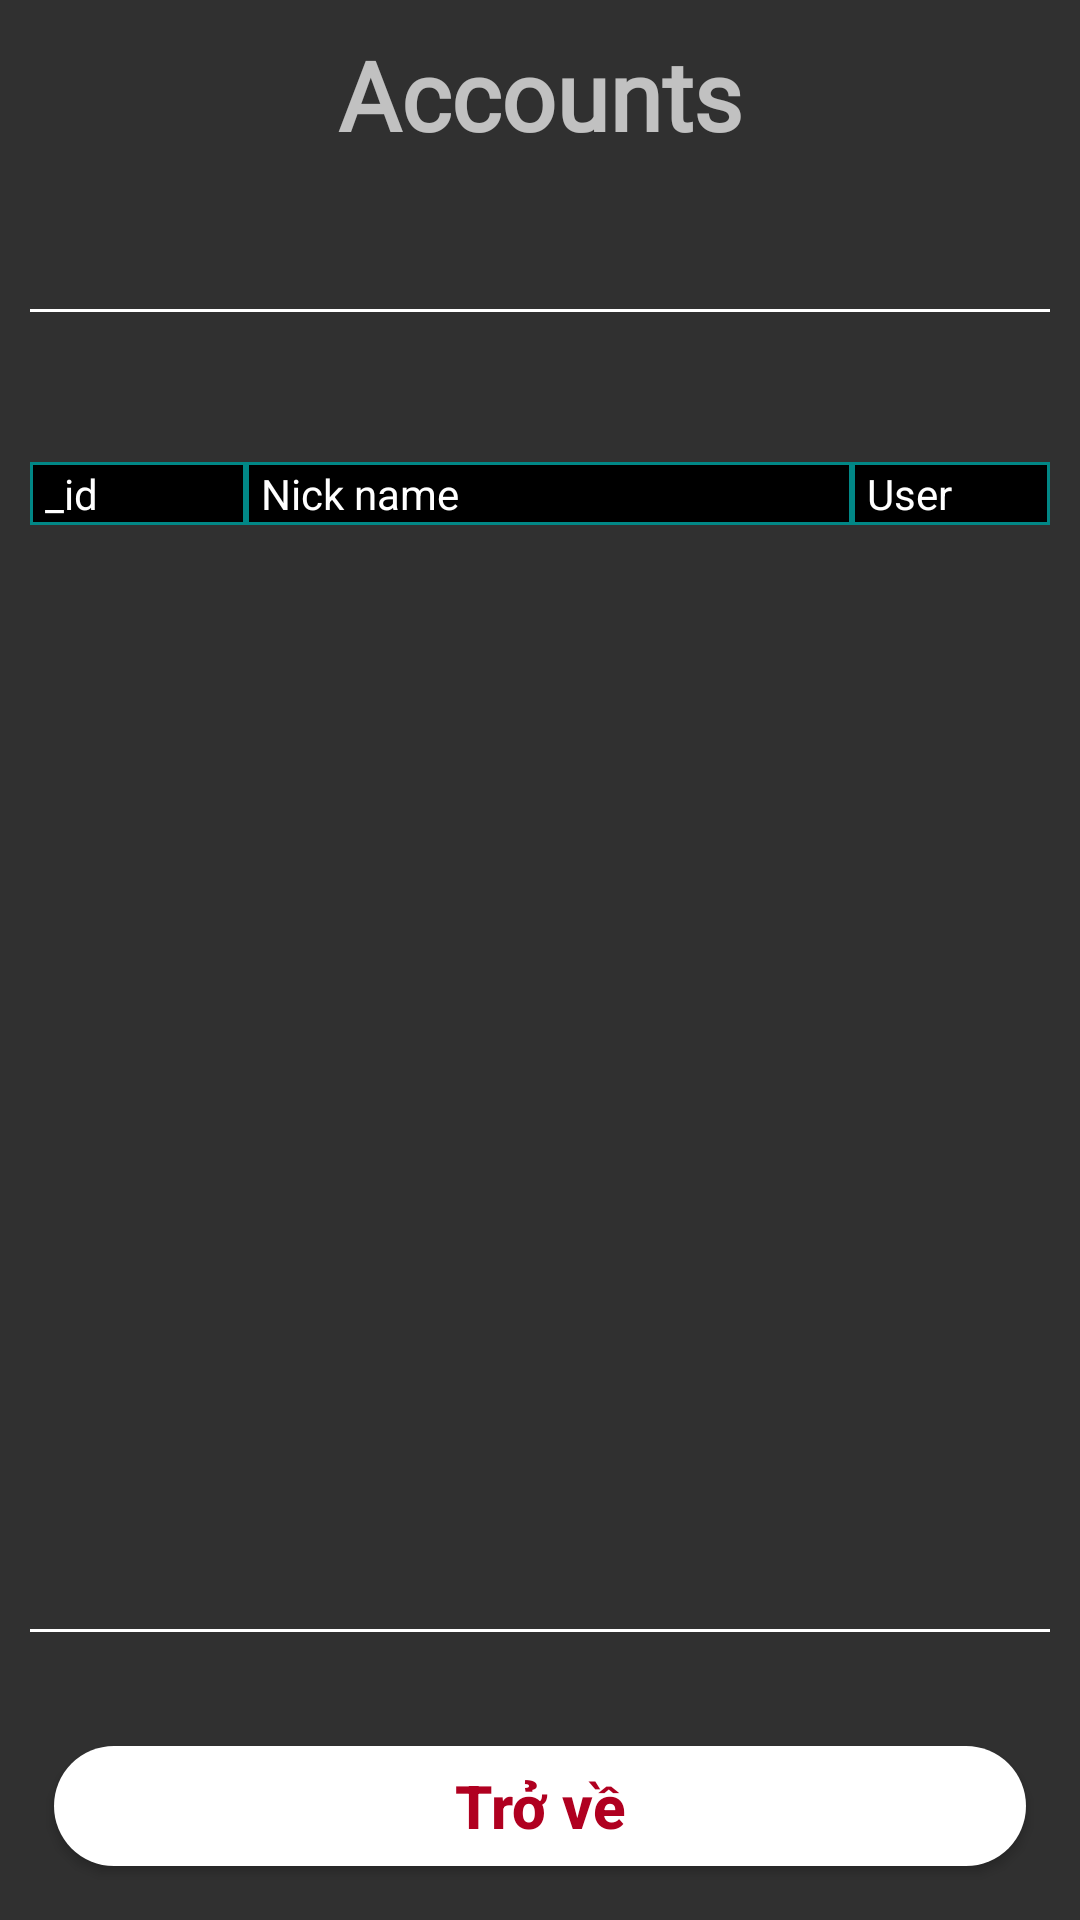

Android layout source for this screen:
<!-- AndroidManifest.xml: application theme Theme.AppCompat.NoActionBar -->
<!-- res/layout/activity_show_accounts.xml -->
<?xml version="1.0" encoding="utf-8"?>
<TableLayout xmlns:android="http://schemas.android.com/apk/res/android"
    xmlns:app="http://schemas.android.com/apk/res-auto"
    xmlns:tools="http://schemas.android.com/tools"
    android:layout_width="match_parent"
    android:layout_height="match_parent"
    tools:context=".Activity_AdminTools"
    android:gravity="center_horizontal"
    android:padding="10dp"
    tools:ignore="HardcodedText, RtlHardcoded">

    <TextView
        android:layout_width="wrap_content"
        android:layout_height="wrap_content"
        android:gravity="center_horizontal"
        android:text="Accounts"
        android:textSize="32sp"
        android:textStyle="bold"
        android:fontFamily="@font/tradewinds"
        />

    <View
        android:layout_height="1dp"
        android:background="@color/white"
        android:layout_marginVertical="50dp" />

    <TableRow
        android:background="@color/teal_700"
        >
        <TextView
            android:layout_width="70dp"
            android:text="_id"
            android:textColor="@color/white"
            android:background="@color/black"
            android:layout_margin="1dp"
            android:paddingHorizontal="4dp"
            />
        <TextView
            android:layout_width="200dp"
            android:text="Nick name"
            android:textColor="@color/white"
            android:background="@color/black"
            android:layout_margin="1dp"
            android:paddingHorizontal="4dp"
            />
        <TextView
            android:layout_weight="1"
            android:text="User"
            android:textColor="@color/white"
            android:background="@color/black"
            android:layout_margin="1dp"
            android:paddingHorizontal="4dp"
            />
    </TableRow>

    <ListView
        android:id="@+id/lShow_Accounts"
        android:layout_weight="1"
        android:layout_width="match_parent"
        android:layout_height="wrap_content"
        />




    <View
        android:layout_height="1dp"
        android:background="@color/white"
        android:layout_marginVertical="30dp" />

    <Button
        android:id="@+id/bBackToAdminTools_ShowAccounts"
        android:layout_height="40dp"
        android:layout_margin="8dp"
        android:text="Trở về"
        android:textAllCaps="false"
        android:textColor="@color/design_default_color_error"
        android:textSize="20sp"
        android:textStyle="bold"
        android:background="@drawable/button_background"
        />


</TableLayout>
<!-- resources referenced by this layout -->
<resources>
  <!-- drawable button_background (drawable) -->
  <?xml version="1.0" encoding="utf-8"?>
  <selector xmlns:android="http://schemas.android.com/apk/res/android">
  
      <item android:state_pressed="true">
          <shape android:shape="rectangle">
              <solid android:color="#79FF86"/>
              <corners android:radius="9999dp"/>
          </shape>
      </item>
      <item android:state_enabled="true">
          <shape android:shape="rectangle">
              <solid android:color="#fff"/>
              <corners android:radius="9999dp"/>
          </shape>
      </item>
      <item android:state_enabled="false">
          <shape android:shape="rectangle">
              <solid android:color="#393939"/>
              <corners android:radius="9999dp"/>
          </shape>
      </item>
  
  </selector>
  <!-- not gathered from this repository: default colours our renderer supplied (Android Studio template values) -->
  <color name="teal_700">#FF018786</color>
  <color name="black">#FF000000</color>
  <color name="white">#FFFFFFFF</color>
</resources>
